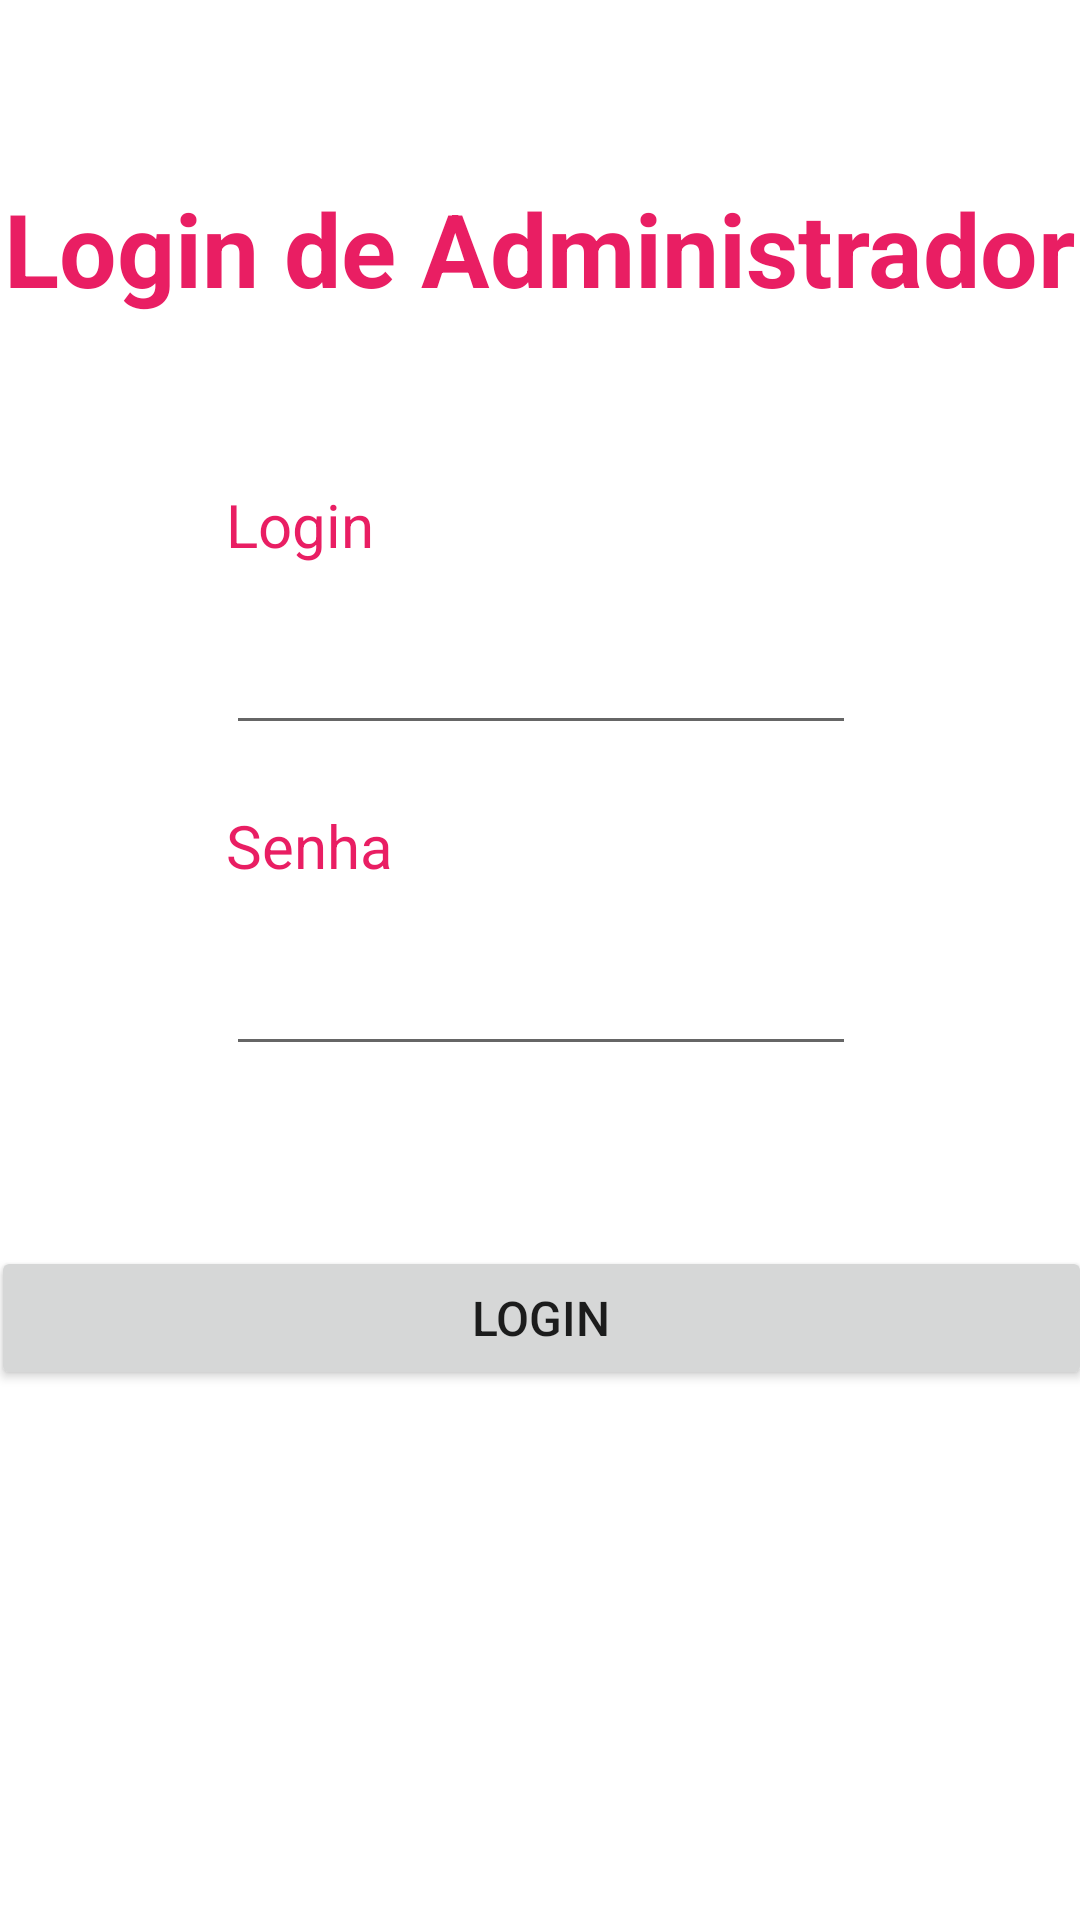

Produce the Android XML layout that renders to this screen, including the resource entries it uses.
<!-- AndroidManifest.xml: application theme Theme.TNS -->
<!-- res/layout/activity_login_adm.xml -->
<?xml version="1.0" encoding="utf-8"?>
<androidx.constraintlayout.widget.ConstraintLayout xmlns:android="http://schemas.android.com/apk/res/android"
    xmlns:app="http://schemas.android.com/apk/res-auto"
    xmlns:tools="http://schemas.android.com/tools"
    android:layout_width="match_parent"
    android:layout_height="match_parent"
    tools:context=".ActivityLoginAdm">

    <TextView
        android:id="@+id/textView3"
        android:layout_width="wrap_content"
        android:layout_height="wrap_content"
        android:layout_marginTop="60dp"
        android:text="Login de Administrador"
        android:textColor="#E91E63"
        android:textSize="34sp"
        android:textStyle="bold"
        app:layout_constraintEnd_toEndOf="parent"
        app:layout_constraintHorizontal_bias="0.48"
        app:layout_constraintStart_toStartOf="parent"
        app:layout_constraintTop_toTopOf="parent" />

    <TextView
        android:id="@+id/textView2"
        android:layout_width="wrap_content"
        android:layout_height="wrap_content"
        android:layout_marginTop="56dp"
        android:text="Login"
        android:textColor="#E91E63"
        android:textSize="20sp"
        app:layout_constraintEnd_toEndOf="parent"
        app:layout_constraintHorizontal_bias="0.242"
        app:layout_constraintStart_toStartOf="parent"
        app:layout_constraintTop_toBottomOf="@+id/textView3" />

    <TextView
        android:id="@+id/textView4"
        android:layout_width="wrap_content"
        android:layout_height="wrap_content"
        android:layout_marginTop="20dp"
        android:text="Senha"
        android:textColor="#E91E63"
        android:textSize="20sp"
        app:layout_constraintEnd_toEndOf="@+id/txtEmailLogin"
        app:layout_constraintHorizontal_bias="0.0"
        app:layout_constraintStart_toStartOf="@+id/txtEmailLogin"
        app:layout_constraintTop_toBottomOf="@+id/txtEmailLogin" />

    <EditText
        android:id="@+id/txtSenhaLogin"
        android:layout_width="wrap_content"
        android:layout_height="wrap_content"
        android:layout_marginTop="12dp"
        android:ems="10"
        android:inputType="textPersonName|textPassword"
        android:minHeight="48dp"
        app:layout_constraintEnd_toEndOf="@+id/textView4"
        app:layout_constraintHorizontal_bias="0.0"
        app:layout_constraintStart_toStartOf="@+id/textView4"
        app:layout_constraintTop_toBottomOf="@+id/textView4" />

    <EditText
        android:id="@+id/txtEmailLogin"
        android:layout_width="wrap_content"
        android:layout_height="wrap_content"
        android:layout_marginTop="12dp"
        android:ems="10"
        android:inputType="textPersonName"
        android:minHeight="48dp"
        app:layout_constraintEnd_toEndOf="@+id/textView2"
        app:layout_constraintHorizontal_bias="0.0"
        app:layout_constraintStart_toStartOf="@+id/textView2"
        app:layout_constraintTop_toBottomOf="@+id/textView2" />

    <Button
        android:id="@+id/btnLoginL"
        android:layout_width="367dp"
        android:layout_height="48dp"
        android:layout_marginTop="60dp"
        android:text="Login"
        android:textSize="16sp"
        app:layout_constraintEnd_toEndOf="parent"
        app:layout_constraintStart_toStartOf="parent"
        app:layout_constraintTop_toBottomOf="@+id/txtSenhaLogin" />
</androidx.constraintlayout.widget.ConstraintLayout>
<!-- resources referenced by this layout -->
<resources>
  <style name="Theme.TNS" parent="Theme.MaterialComponents.DayNight.DarkActionBar">
          
          <item name="colorPrimary">@color/purple_500</item>
          <item name="colorPrimaryVariant">@color/purple_700</item>
          <item name="colorOnPrimary">@color/white</item>
          
          <item name="colorSecondary">@color/teal_200</item>
          <item name="colorSecondaryVariant">@color/teal_700</item>
          <item name="colorOnSecondary">@color/black</item>
          
          <item name="android:statusBarColor" tools:targetApi="l">?attr/colorPrimaryVariant</item>
          
      </style>
  <!-- not gathered from this repository: default colours our renderer supplied (Android Studio template values) -->
  <color name="purple_500">#FF6200EE</color>
  <color name="purple_700">#FF3700B3</color>
  <color name="teal_200">#FF03DAC5</color>
  <color name="teal_700">#FF018786</color>
  <color name="black">#FF000000</color>
  <color name="white">#FFFFFFFF</color>
</resources>
